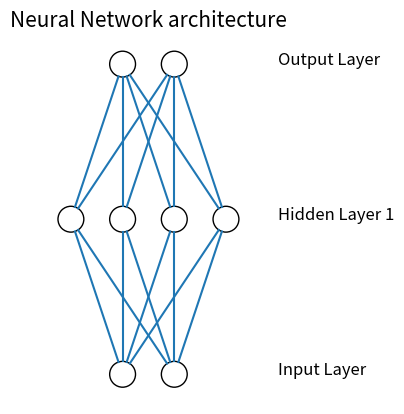

Write Python code to recreate this figure.
from matplotlib import pyplot
from math import cos, sin, atan


class Neuron():
    def __init__(self, x, y):
        self.x = x
        self.y = y

    def draw(self, neuron_radius):
        circle = pyplot.Circle((self.x, self.y), radius=neuron_radius, fill=False)
        pyplot.gca().add_patch(circle)


class Layer():
    def __init__(self, network, number_of_neurons, number_of_neurons_in_widest_layer):
        self.vertical_distance_between_layers = 6
        self.horizontal_distance_between_neurons = 2
        self.neuron_radius = 0.5
        self.number_of_neurons_in_widest_layer = number_of_neurons_in_widest_layer
        self.previous_layer = self.__get_previous_layer(network)
        self.y = self.__calculate_layer_y_position()
        self.neurons = self.__intialise_neurons(number_of_neurons)

    def __intialise_neurons(self, number_of_neurons):
        neurons = []
        x = self.__calculate_left_margin_so_layer_is_centered(number_of_neurons)
        for iteration in range(number_of_neurons):
            neuron = Neuron(x, self.y)
            neurons.append(neuron)
            x += self.horizontal_distance_between_neurons
        return neurons

    def __calculate_left_margin_so_layer_is_centered(self, number_of_neurons):
        return self.horizontal_distance_between_neurons * (self.number_of_neurons_in_widest_layer - number_of_neurons) / 2

    def __calculate_layer_y_position(self):
        if self.previous_layer:
            return self.previous_layer.y + self.vertical_distance_between_layers
        else:
            return 0

    def __get_previous_layer(self, network):
        if len(network.layers) > 0:
            return network.layers[-1]
        else:
            return None

    def __line_between_two_neurons(self, neuron1, neuron2):
        angle = atan((neuron2.x - neuron1.x) / float(neuron2.y - neuron1.y))
        x_adjustment = self.neuron_radius * sin(angle)
        y_adjustment = self.neuron_radius * cos(angle)
        line = pyplot.Line2D((neuron1.x - x_adjustment, neuron2.x + x_adjustment), (neuron1.y - y_adjustment, neuron2.y + y_adjustment))
        pyplot.gca().add_line(line)

    def draw(self, layerType=0):
        for neuron in self.neurons:
            neuron.draw( self.neuron_radius )
            if self.previous_layer:
                for previous_layer_neuron in self.previous_layer.neurons:
                    self.__line_between_two_neurons(neuron, previous_layer_neuron)
        # write Text
        x_text = self.number_of_neurons_in_widest_layer * self.horizontal_distance_between_neurons
        if layerType == 0:
            pyplot.text(x_text, self.y, 'Input Layer', fontsize = 12)
        elif layerType == -1:
            pyplot.text(x_text, self.y, 'Output Layer', fontsize = 12)
        else:
            pyplot.text(x_text, self.y, 'Hidden Layer '+str(layerType), fontsize = 12)

class NeuralNetwork():
    def __init__(self, number_of_neurons_in_widest_layer):
        self.number_of_neurons_in_widest_layer = number_of_neurons_in_widest_layer
        self.layers = []
        self.layertype = 0

    def add_layer(self, number_of_neurons ):
        layer = Layer(self, number_of_neurons, self.number_of_neurons_in_widest_layer)
        self.layers.append(layer)

    def draw(self):
        pyplot.figure()
        for i in range( len(self.layers) ):
            layer = self.layers[i]
            if i == len(self.layers)-1:
                i = -1
            layer.draw( i )
        pyplot.axis('scaled')
        pyplot.axis('off')
        pyplot.title( 'Neural Network architecture', fontsize=15 )
        pyplot.show()

class DrawNN():
    def __init__( self, neural_network ):
        self.neural_network = neural_network

    def draw( self ):
        widest_layer = max( self.neural_network )
        network = NeuralNetwork( widest_layer )
        for l in self.neural_network:
            network.add_layer(l)
        network.draw()

network = DrawNN( [2,4,2] )
network.draw()